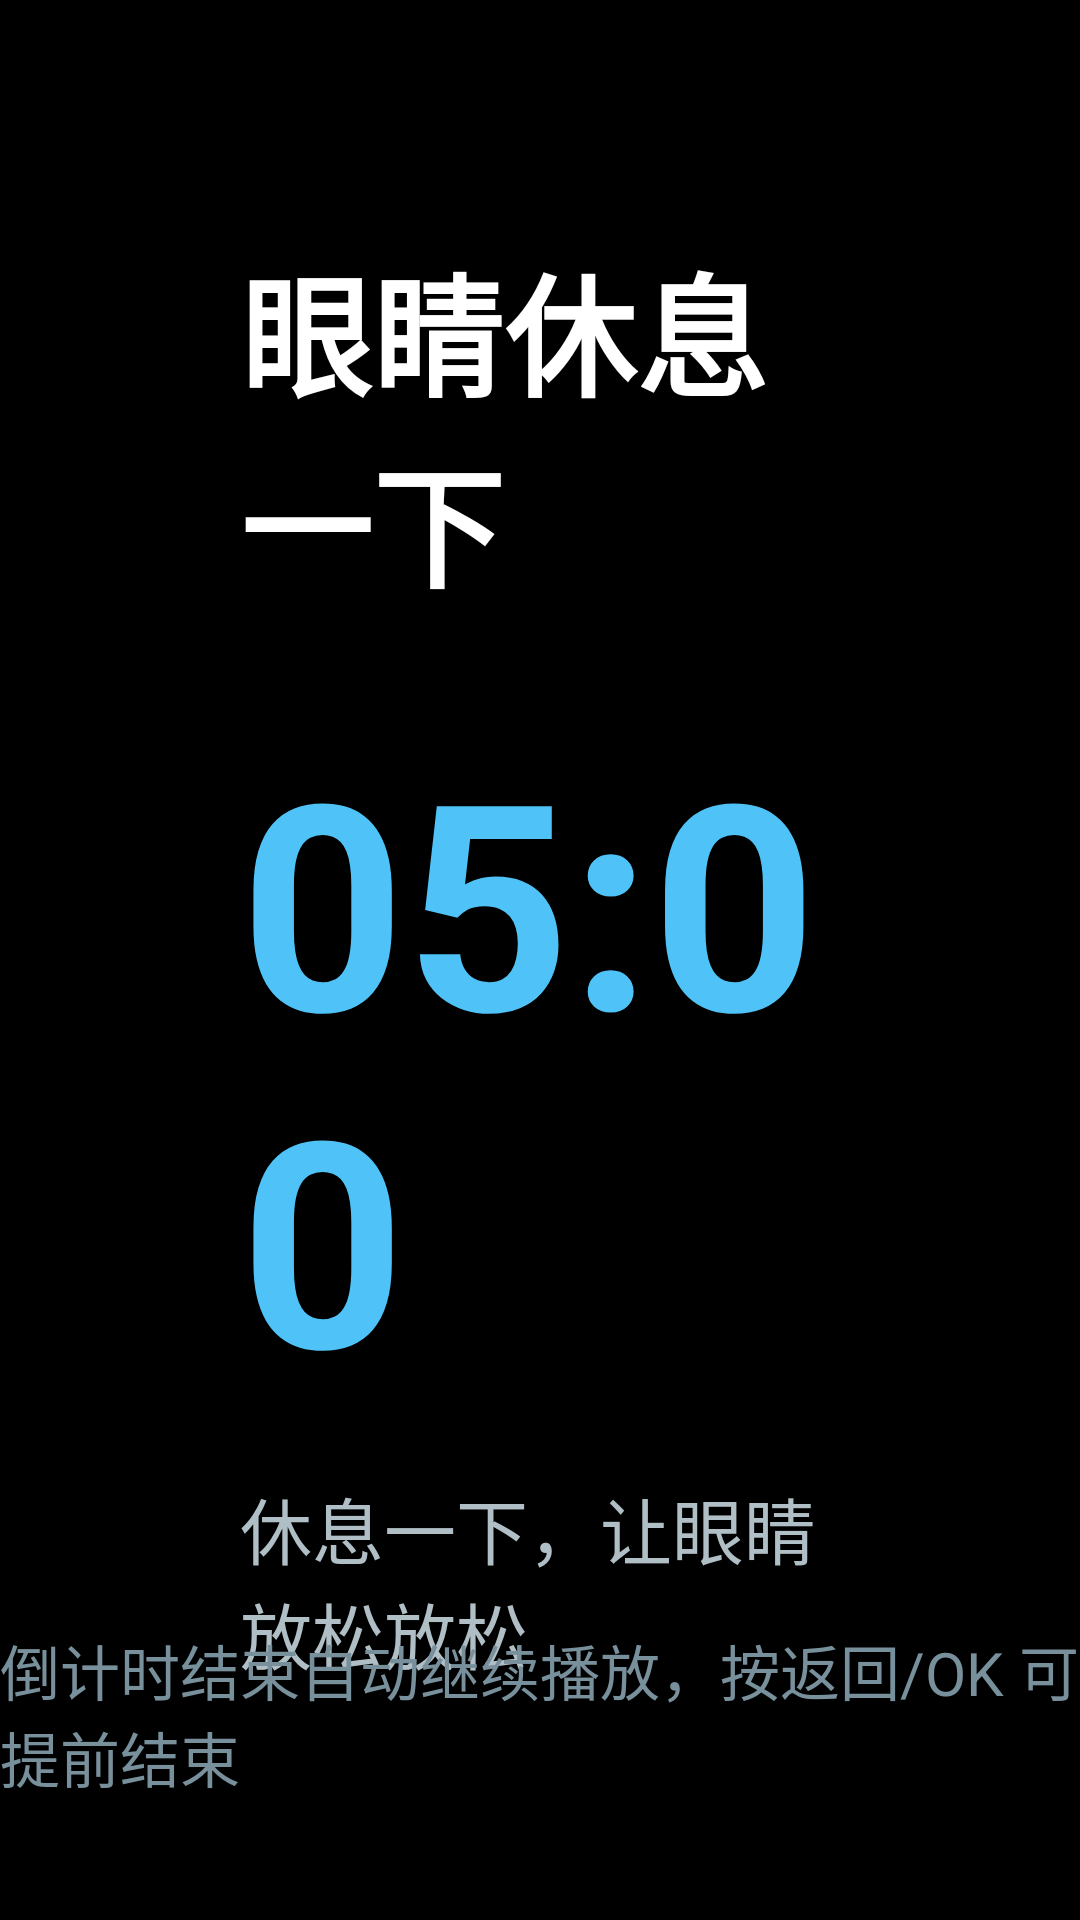

Here is an Android app screen rendered from its layout file. Give the layout XML and the strings, colors and styles it references.
<!-- AndroidManifest.xml: activity theme BreakTheme -->
<!-- res/layout/activity_break.xml -->
<?xml version="1.0" encoding="utf-8"?>
<RelativeLayout xmlns:android="http://schemas.android.com/apk/res/android"
    android:layout_width="match_parent"
    android:layout_height="match_parent"
    android:background="#FF000000"
    android:keepScreenOn="true">

    <LinearLayout
        android:layout_width="match_parent"
        android:layout_height="match_parent"
        android:orientation="vertical"
        android:gravity="center"
        android:paddingLeft="80dp"
        android:paddingRight="80dp">

        <TextView
            android:id="@+id/tvBreakTitle"
            android:layout_width="wrap_content"
            android:layout_height="wrap_content"
            android:text="眼睛休息一下"
            android:textColor="#FFFFFFFF"
            android:textSize="44sp"
            android:textStyle="bold" />

        <TextView
            android:id="@+id/tvCountdown"
            android:layout_width="wrap_content"
            android:layout_height="wrap_content"
            android:layout_marginTop="30dp"
            android:text="05:00"
            android:textColor="#FF4FC3F7"
            android:textSize="96sp"
            android:textStyle="bold" />

        <TextView
            android:id="@+id/tvBreakHint"
            android:layout_width="wrap_content"
            android:layout_height="wrap_content"
            android:layout_marginTop="16dp"
            android:text="休息一下，让眼睛放松放松"
            android:textColor="#FFB0BEC5"
            android:textSize="24sp" />

        
        <LinearLayout
            android:id="@+id/llQuiz"
            android:layout_width="match_parent"
            android:layout_height="wrap_content"
            android:layout_marginTop="40dp"
            android:orientation="vertical"
            android:gravity="center"
            android:visibility="gone">

            <TextView
                android:id="@+id/tvQuizTitle"
                android:layout_width="wrap_content"
                android:layout_height="wrap_content"
                android:text="回答数学题才能提前继续播放"
                android:textColor="#FFFFB74D"
                android:textSize="26sp"
                android:textStyle="bold" />

            <TextView
                android:id="@+id/tvQuizQuestion"
                android:layout_width="wrap_content"
                android:layout_height="wrap_content"
                android:layout_marginTop="20dp"
                android:text="0 + 0 = ?"
                android:textColor="#FFFFFFFF"
                android:textSize="52sp"
                android:textStyle="bold" />

            <TextView
                android:id="@+id/tvQuizInput"
                android:layout_width="wrap_content"
                android:layout_height="wrap_content"
                android:layout_marginTop="12dp"
                android:text="______"
                android:textColor="#FF4FC3F7"
                android:textSize="40sp" />

            <TextView
                android:id="@+id/tvQuizHint"
                android:layout_width="wrap_content"
                android:layout_height="wrap_content"
                android:layout_marginTop="12dp"
                android:text="用遥控器数字键输入答案，OK 确认"
                android:textColor="#FF78909C"
                android:textSize="20sp" />
        </LinearLayout>
    </LinearLayout>

    <TextView
        android:id="@+id/tvSkipHint"
        android:layout_width="wrap_content"
        android:layout_height="wrap_content"
        android:layout_alignParentBottom="true"
        android:layout_centerHorizontal="true"
        android:layout_marginBottom="40dp"
        android:text="倒计时结束自动继续播放，按返回/OK 可提前结束"
        android:textColor="#FF78909C"
        android:textSize="20sp" />
</RelativeLayout>
<!-- resources referenced by this layout -->
<resources>
  <style name="BreakTheme" parent="@android:style/Theme.Black.NoTitleBar.Fullscreen">
          <item name="android:windowBackground">@android:color/black</item>
          <item name="android:windowFullscreen">true</item>
          <item name="android:colorBackground">@android:color/black</item>
      </style>
</resources>
